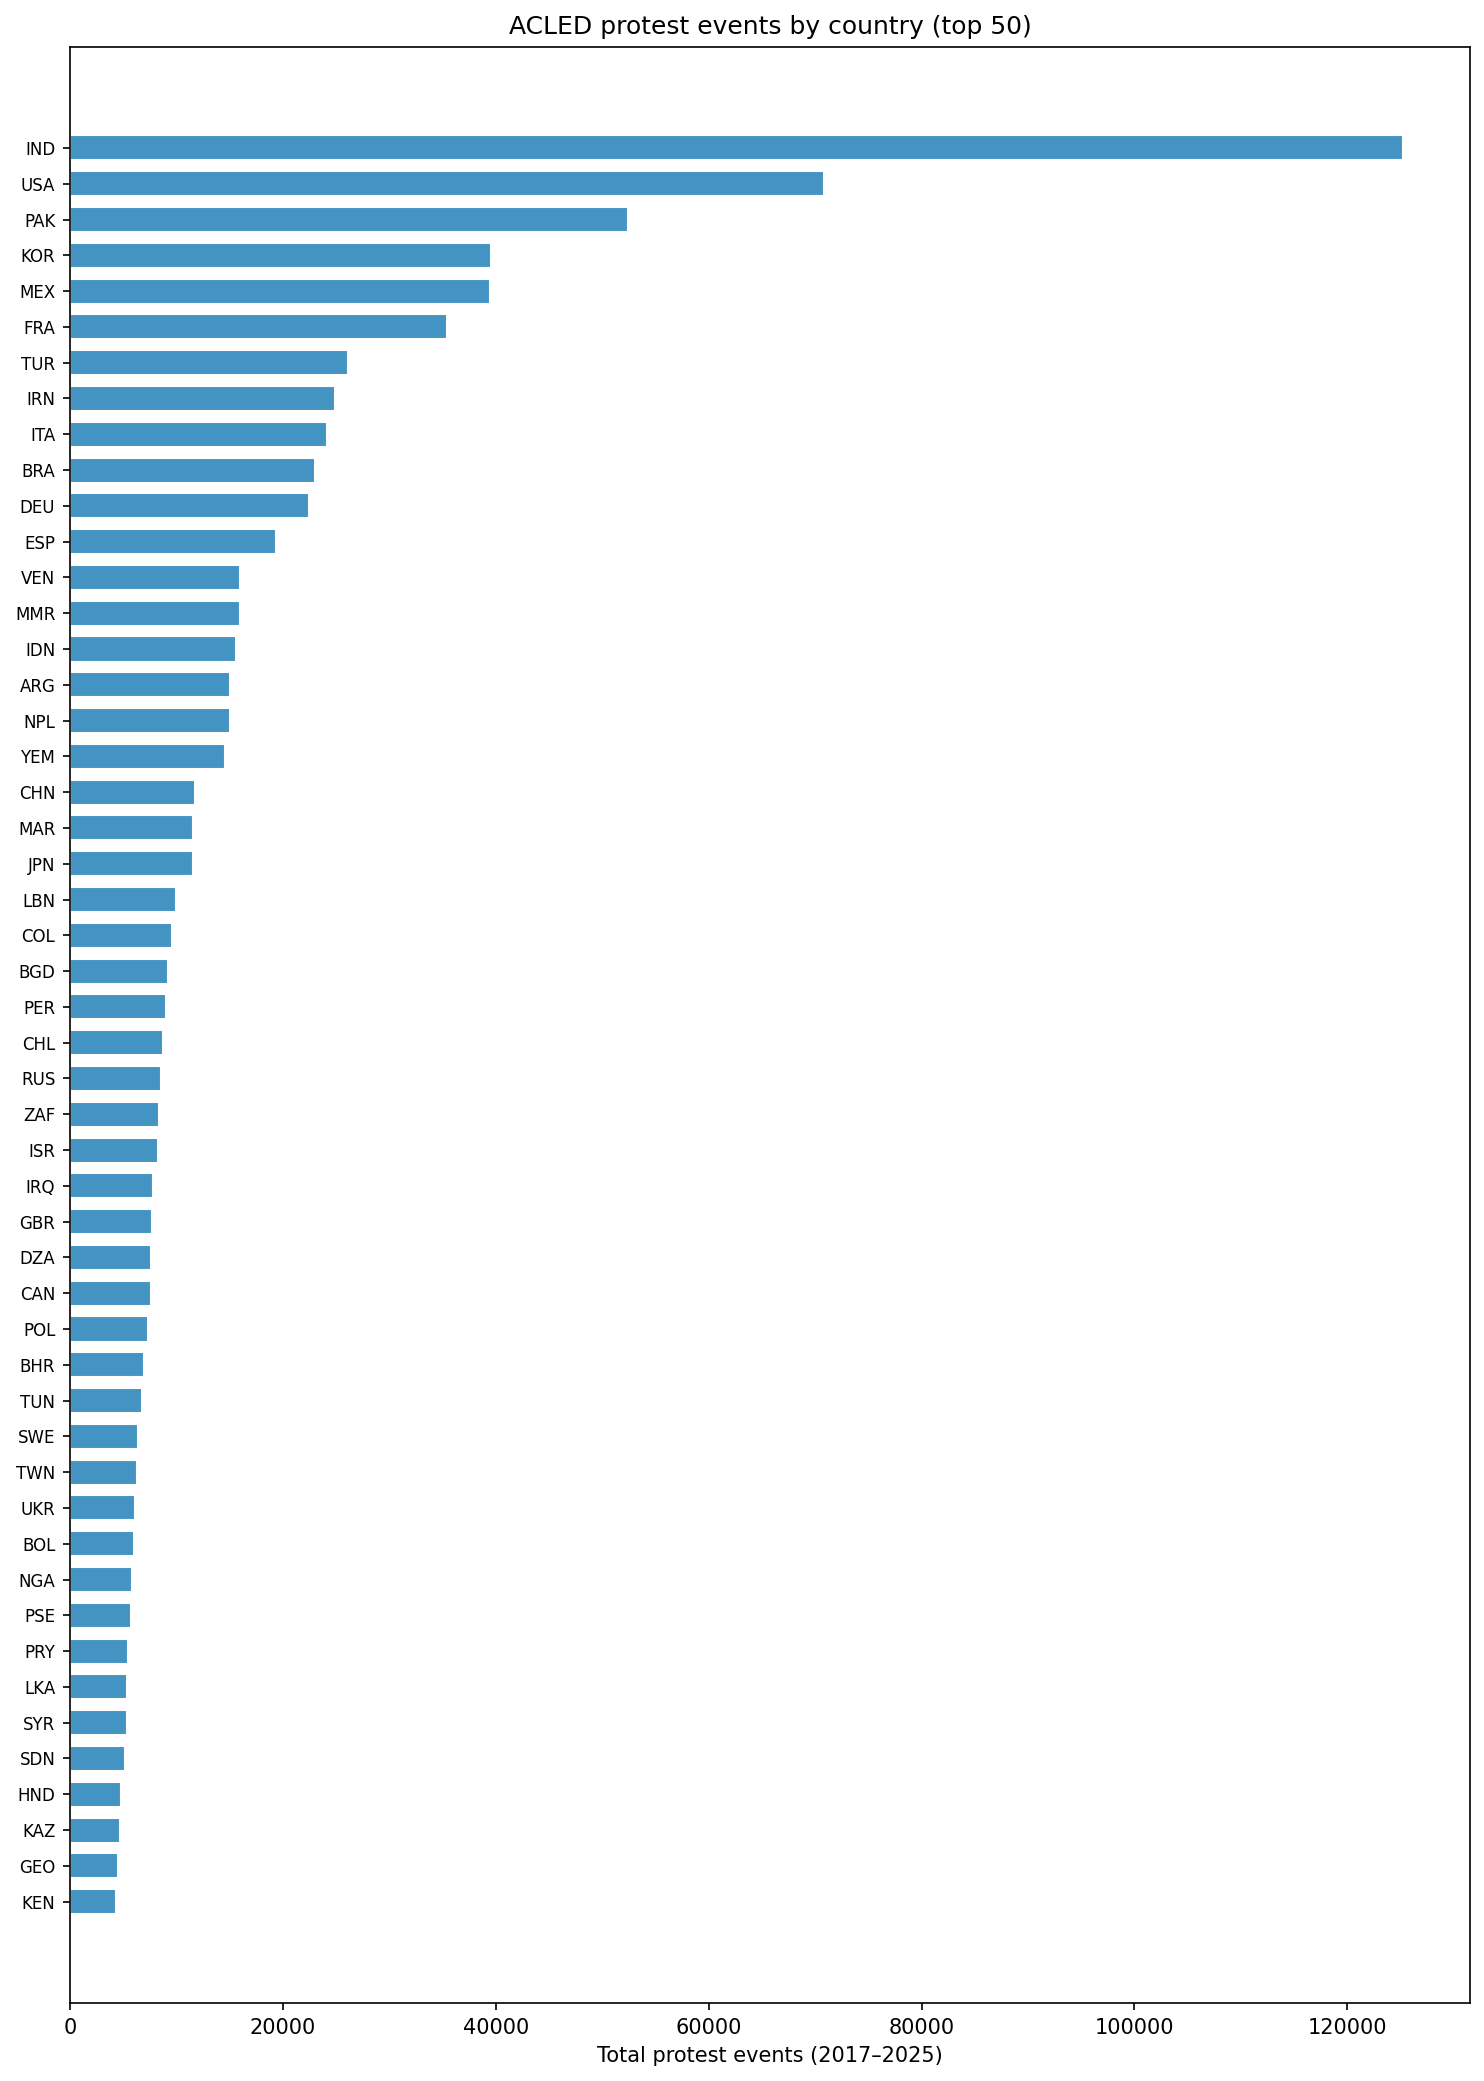

Values plotted in this chart, from the file beside it:
iso3, total_events, active_days, first_event, last_event, events_per_year
IND, 125248, 2976, 2017-01-01, 2025-02-23, 15656
USA, 70849, 1880, 2020-01-01, 2025-02-23, 8856
PAK, 52418, 2983, 2017-01-01, 2025-03-17, 6552
KOR, 39589, 2522, 2018-01-02, 2025-02-23, 4949
MEX, 39448, 2597, 2018-01-02, 2025-02-23, 4931
FRA, 35408, 1804, 2020-01-02, 2025-02-23, 4426
TUR, 26109, 2781, 2017-01-01, 2025-02-23, 3264
IRN, 24925, 2803, 2017-01-01, 2025-03-17, 3116
ITA, 24177, 1837, 2020-01-01, 2025-02-23, 3022
BRA, 23044, 2448, 2018-01-01, 2025-02-23, 2880
DEU, 22498, 1833, 2020-01-01, 2025-02-23, 2812
ESP, 19336, 1820, 2020-01-01, 2025-02-23, 2417
VEN, 15994, 2272, 2018-01-01, 2025-03-17, 1999
MMR, 15928, 2158, 2017-01-04, 2025-03-17, 1991
IDN, 15633, 2385, 2017-01-20, 2025-02-23, 1954
ARG, 15011, 2296, 2018-01-02, 2025-02-23, 1876
NPL, 15006, 2618, 2017-01-02, 2025-03-17, 1876
YEM, 14603, 1877, 2017-01-05, 2025-03-17, 1825
CHN, 11704, 2421, 2018-01-01, 2025-02-23, 1463
MAR, 11572, 2128, 2017-01-01, 2025-02-23, 1446
JPN, 11562, 2447, 2018-01-01, 2025-02-23, 1445
LBN, 9947, 2056, 2017-01-06, 2025-03-17, 1243
COL, 9623, 1919, 2018-01-24, 2025-03-17, 1203
BGD, 9223, 2350, 2017-01-01, 2025-03-17, 1153
PER, 9035, 1968, 2018-01-02, 2025-02-21, 1129
CHL, 8696, 2088, 2018-01-02, 2025-02-23, 1087
RUS, 8542, 2009, 2018-01-04, 2025-03-17, 1068
ZAF, 8385, 2374, 2017-01-04, 2025-02-23, 1048
ISR, 8269, 1977, 2017-01-07, 2025-03-17, 1034
IRQ, 7806, 2098, 2017-01-02, 2025-03-17, 976
GBR, 7732, 1590, 2020-01-01, 2025-02-23, 966
DZA, 7660, 1858, 2017-01-02, 2025-03-17, 958
CAN, 7627, 1441, 2021-01-01, 2025-02-23, 953
POL, 7377, 1485, 2020-01-02, 2025-02-23, 922
BHR, 6996, 1975, 2017-01-01, 2025-03-16, 874
TUN, 6805, 2163, 2017-01-02, 2025-03-17, 851
SWE, 6373, 1367, 2020-01-03, 2025-02-23, 797
TWN, 6330, 2084, 2018-01-01, 2025-03-17, 791
UKR, 6112, 1628, 2018-01-01, 2025-03-16, 764
BOL, 6049, 1789, 2018-01-03, 2025-02-21, 756
NGA, 5816, 2187, 2017-01-02, 2025-03-17, 727
PSE, 5751, 1982, 2017-01-03, 2025-03-11, 719
PRY, 5480, 1756, 2018-01-02, 2025-03-17, 685
LKA, 5379, 2006, 2017-01-01, 2025-03-17, 672
SYR, 5339, 1570, 2017-01-04, 2025-03-16, 667
SDN, 5191, 1489, 2017-01-04, 2025-02-27, 649
HND, 4794, 1771, 2018-01-05, 2025-03-17, 599
KAZ, 4713, 1842, 2018-01-03, 2025-03-17, 589
GEO, 4521, 1869, 2018-01-03, 2025-03-17, 565
KEN, 4363, 1603, 2017-01-19, 2025-02-23, 545
SRB, 4316, 1422, 2018-01-05, 2025-03-17, 540
NLD, 4053, 1404, 2020-01-01, 2025-02-23, 507
BGR, 3915, 1643, 2018-01-03, 2025-03-17, 489
BEL, 3817, 1399, 2020-01-03, 2025-03-17, 477
GRC, 3778, 1455, 2018-01-02, 2025-02-23, 472
BLR, 3497, 784, 2018-01-04, 2025-03-13, 437
AUS, 3468, 1181, 2021-01-05, 2025-02-23, 434
ECU, 3275, 1170, 2018-01-04, 2025-03-17, 409
PAN, 3265, 1426, 2018-01-03, 2025-03-14, 408
JOR, 3184, 1436, 2017-01-13, 2025-03-10, 398
... 109 more rows
